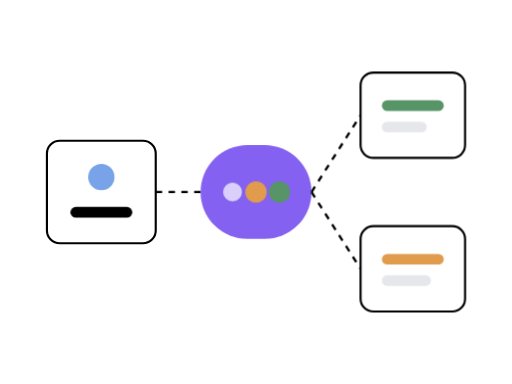
t = 0.00 s
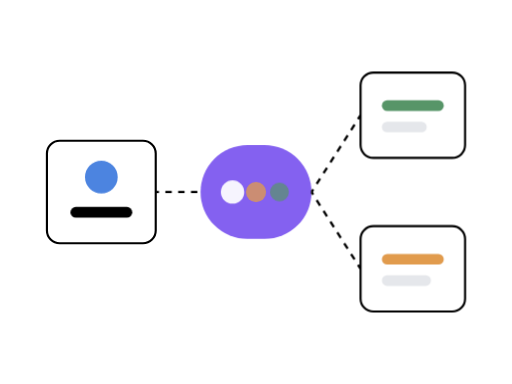
t = 0.60 s
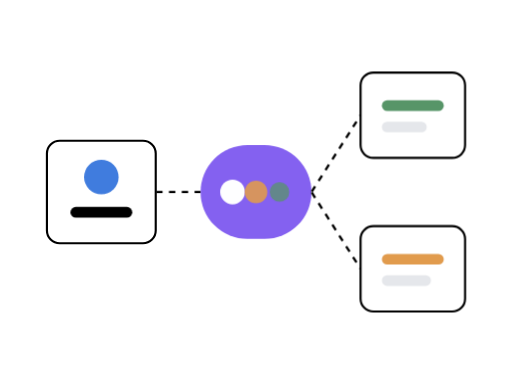
t = 0.83 s
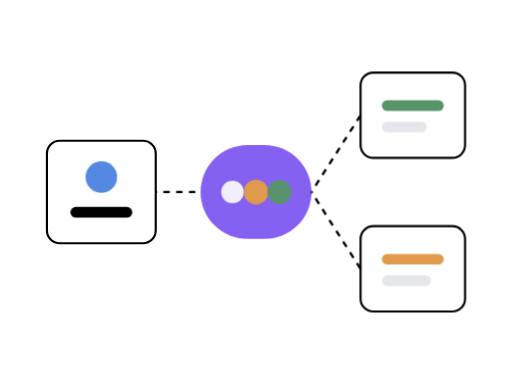
t = 1.28 s
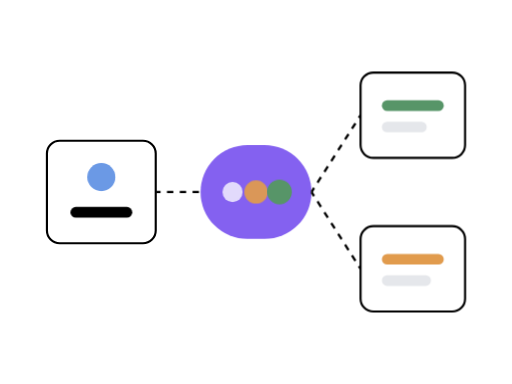
t = 1.50 s
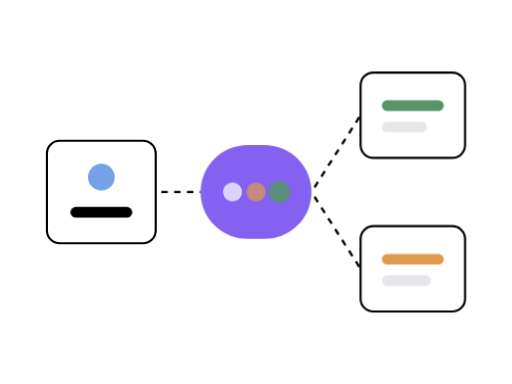
t = 1.95 s

The animated SVG that drew these frames (rendered in a browser with its animation timeline set to each time). Animation: 2 CSS @keyframes rules; one cycle of 2.40 s, repeats indefinitely.

<svg xmlns="http://www.w3.org/2000/svg" width="480" height="360" viewBox="0 0 480 360" fill="none">
  <style>
    .bus-line { stroke-dasharray: 6 6; animation: busFlow 1.6s linear infinite; }
    .evt { animation: evtPulse 1.8s ease-in-out infinite; transform-box: fill-box; transform-origin: center; }
    .e1 { animation-delay: 0s; }
    .e2 { animation-delay: 0.3s; }
    .e3 { animation-delay: 0.6s; }
    @keyframes busFlow {
      to { stroke-dashoffset: -24; }
    }
    @keyframes evtPulse {
      0%, 100% { transform: scale(0.88); opacity: 0.7; }
      50% { transform: scale(1.16); opacity: 1; }
    }
    @media (prefers-reduced-motion: reduce) { * { animation: none !important; } }
  </style>
  <!-- Produtor à esquerda -->
  <rect x="44" y="132" width="102" height="96" rx="12" fill="#ffffff" stroke="#000000" stroke-width="2"/>
  <circle class="evt e1" cx="95" cy="166" r="14" fill="#3f7bde"/>
  <rect x="66" y="194" width="58" height="10" rx="5" fill="#000000"/>

  <!-- Barramento central de eventos -->
  <line class="bus-line" x1="146" y1="180" x2="188" y2="180" stroke="#000000" stroke-width="2.2"/>
  <rect x="188" y="136" width="104" height="88" rx="44" fill="#8461f0"/>
  <circle class="evt e1" cx="218" cy="180" r="10" fill="#ffffff"/>
  <circle class="evt e2" cx="240" cy="180" r="10" fill="#e19b4d"/>
  <circle class="evt e3" cx="262" cy="180" r="10" fill="#579568"/>

  <!-- Consumidores à direita -->
  <line class="bus-line" x1="292" y1="180" x2="338" y2="108" stroke="#000000" stroke-width="2.2"/>
  <line class="bus-line" x1="292" y1="180" x2="338" y2="252" stroke="#000000" stroke-width="2.2"/>

  <rect x="338" y="68" width="98" height="80" rx="12" fill="#ffffff" stroke="#000000" stroke-width="2"/>
  <rect x="358" y="94" width="58" height="10" rx="5" fill="#579568"/>
  <rect x="358" y="114" width="42" height="10" rx="5" fill="#e5e7eb"/>

  <rect x="338" y="212" width="98" height="80" rx="12" fill="#ffffff" stroke="#000000" stroke-width="2"/>
  <rect x="358" y="238" width="58" height="10" rx="5" fill="#e19b4d"/>
  <rect x="358" y="258" width="46" height="10" rx="5" fill="#e5e7eb"/>
</svg>
